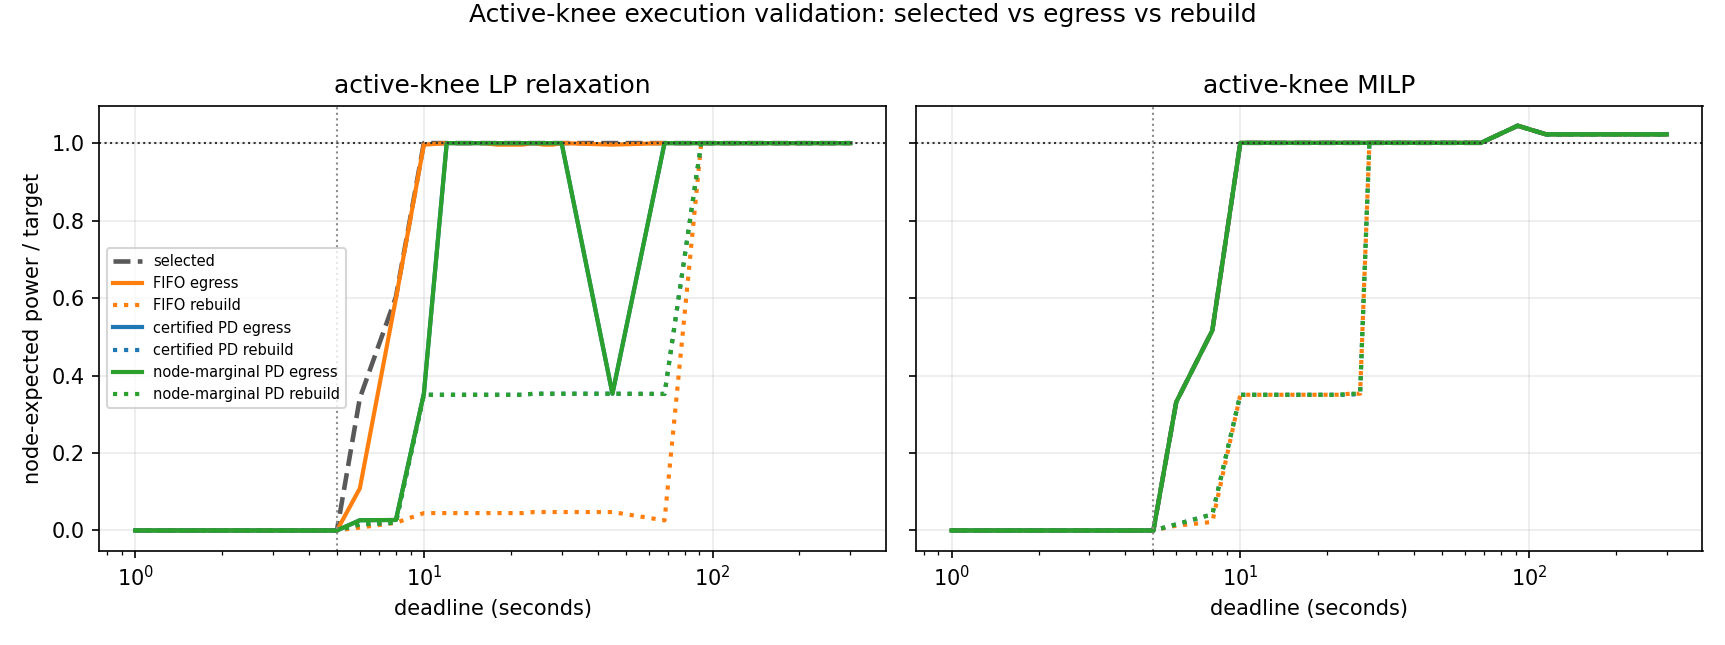

Values plotted in this chart, from the file beside it:
deadline_s, source_nodes, jobs, mode, variant, ordering, target_kw, cost_s, selected_node_kw, selected_active_kw, selected_over_target, selected_hit, selected_node_s_per_kw, selected_active_s_per_kw, egress_realized_node_kw, egress_realized_active_kw, egress_realized_over_target, egress_realized_hit, egress_realized_node_s_per_kw, egress_realized_active_s_per_kw, rebuild_realized_node_kw, rebuild_realized_active_kw, rebuild_realized_over_target, rebuild_realized_hit
1.0, 4, 74, sf, active-knee LP relaxation, fifo, 6.253, nan, 0.0, 0.0, 0.0, False, nan, nan, 0.0, 0.0, 0.0, False, nan, nan, 0.0, 0.0, 0.0, False
1.0, 4, 74, sf, active-knee LP relaxation, certified_pd, 6.253, nan, 0.0, 0.0, 0.0, False, nan, nan, 0.0, 0.0, 0.0, False, nan, nan, 0.0, 0.0, 0.0, False
1.0, 4, 74, sf, active-knee LP relaxation, node_marginal_pd, 6.253, nan, 0.0, 0.0, 0.0, False, nan, nan, 0.0, 0.0, 0.0, False, nan, nan, 0.0, 0.0, 0.0, False
1.0, 4, 74, sf, active-knee MILP, fifo, 6.253, nan, 0.0, 0.0, 0.0, False, nan, nan, 0.0, 0.0, 0.0, False, nan, nan, 0.0, 0.0, 0.0, False
1.0, 4, 74, sf, active-knee MILP, certified_pd, 6.253, nan, 0.0, 0.0, 0.0, False, nan, nan, 0.0, 0.0, 0.0, False, nan, nan, 0.0, 0.0, 0.0, False
1.0, 4, 74, sf, active-knee MILP, node_marginal_pd, 6.253, nan, 0.0, 0.0, 0.0, False, nan, nan, 0.0, 0.0, 0.0, False, nan, nan, 0.0, 0.0, 0.0, False
5.0, 4, 74, sf, active-knee LP relaxation, fifo, 6.253, nan, 0.0, 0.0, 0.0, False, nan, nan, 0.0, 0.0, 0.0, False, nan, nan, 0.0, 0.0, 0.0, False
5.0, 4, 74, sf, active-knee LP relaxation, certified_pd, 6.253, nan, 0.0, 0.0, 0.0, False, nan, nan, 0.0, 0.0, 0.0, False, nan, nan, 0.0, 0.0, 0.0, False
5.0, 4, 74, sf, active-knee LP relaxation, node_marginal_pd, 6.253, nan, 0.0, 0.0, 0.0, False, nan, nan, 0.0, 0.0, 0.0, False, nan, nan, 0.0, 0.0, 0.0, False
5.0, 4, 74, sf, active-knee MILP, fifo, 6.253, nan, 0.0, 0.0, 0.0, False, nan, nan, 0.0, 0.0, 0.0, False, nan, nan, 0.0, 0.0, 0.0, False
5.0, 4, 74, sf, active-knee MILP, certified_pd, 6.253, nan, 0.0, 0.0, 0.0, False, nan, nan, 0.0, 0.0, 0.0, False, nan, nan, 0.0, 0.0, 0.0, False
5.0, 4, 74, sf, active-knee MILP, node_marginal_pd, 6.253, nan, 0.0, 0.0, 0.0, False, nan, nan, 0.0, 0.0, 0.0, False, nan, nan, 0.0, 0.0, 0.0, False
6.0, 4, 74, sf, active-knee LP relaxation, fifo, 6.253, 44.01, 2.135, 3.983, 0.3415, False, 20.61, 11.05, 0.6791, 3.746, 0.1086, False, 64.81, 11.75, 0.04682, 1.1, 0.007487, False
6.0, 4, 74, sf, active-knee LP relaxation, certified_pd, 6.253, 44.01, 2.135, 3.983, 0.3415, False, 20.61, 11.05, 0.1648, 3.475, 0.02635, False, 267, 12.67, 0.09771, 2.227, 0.01563, False
6.0, 4, 74, sf, active-knee LP relaxation, node_marginal_pd, 6.253, 44.01, 2.135, 3.983, 0.3415, False, 20.61, 11.05, 0.1648, 3.475, 0.02635, False, 267, 12.67, 0.09771, 2.227, 0.01563, False
6.0, 4, 74, sf, active-knee MILP, fifo, 6.253, 43.96, 2.073, 4.018, 0.3315, False, 21.2, 10.94, 2.073, 4.018, 0.3315, False, 21.2, 10.94, 0.07787, 1.783, 0.01245, False
6.0, 4, 74, sf, active-knee MILP, certified_pd, 6.253, 43.96, 2.073, 4.018, 0.3315, False, 21.2, 10.94, 2.073, 4.018, 0.3315, False, 21.2, 10.94, 0.09908, 2.262, 0.01584, False
6.0, 4, 74, sf, active-knee MILP, node_marginal_pd, 6.253, 43.96, 2.073, 4.018, 0.3315, False, 21.2, 10.94, 2.073, 4.018, 0.3315, False, 21.2, 10.94, 0.09908, 2.262, 0.01584, False
8.0, 4, 74, sf, active-knee LP relaxation, fifo, 6.253, 126, 3.768, 3.853, 0.6025, False, 33.45, 32.71, 3.743, 3.849, 0.5985, False, 33.67, 32.74, 0.1242, 2.8, 0.01986, False
8.0, 4, 74, sf, active-knee LP relaxation, certified_pd, 6.253, 126, 3.768, 3.853, 0.6025, False, 33.45, 32.71, 0.1691, 3.439, 0.02703, False, 745.4, 36.65, 0.1243, 2.805, 0.01988, False
8.0, 4, 74, sf, active-knee LP relaxation, node_marginal_pd, 6.253, 126, 3.768, 3.853, 0.6025, False, 33.45, 32.71, 0.1691, 3.439, 0.02703, False, 745.4, 36.65, 0.1243, 2.805, 0.01988, False
8.0, 4, 74, sf, active-knee MILP, fifo, 6.253, 125.8, 3.228, 7.063, 0.5162, False, 38.98, 17.82, 3.228, 7.063, 0.5162, False, 38.98, 17.82, 0.1374, 3.107, 0.02198, False
8.0, 4, 74, sf, active-knee MILP, certified_pd, 6.253, 125.8, 3.228, 7.063, 0.5162, False, 38.98, 17.82, 3.228, 7.063, 0.5162, False, 38.98, 17.82, 0.2606, 5.619, 0.04167, False
8.0, 4, 74, sf, active-knee MILP, node_marginal_pd, 6.253, 125.8, 3.228, 7.063, 0.5162, False, 38.98, 17.82, 3.228, 7.063, 0.5162, False, 38.98, 17.82, 0.2606, 5.619, 0.04167, False
10.0, 4, 74, sf, active-knee LP relaxation, fifo, 6.253, 174.9, 6.253, 6.984, 1, True, 27.97, 25.05, 6.229, 6.98, 0.996, False, 28.08, 25.06, 0.2802, 5.589, 0.04481, False
10.0, 4, 74, sf, active-knee LP relaxation, certified_pd, 6.253, 174.9, 6.253, 6.984, 1, True, 27.97, 25.05, 2.207, 6.57, 0.353, False, 79.25, 26.62, 2.19, 6.431, 0.3503, False
10.0, 4, 74, sf, active-knee LP relaxation, node_marginal_pd, 6.253, 174.9, 6.253, 6.984, 1, True, 27.97, 25.05, 2.207, 6.57, 0.353, False, 79.25, 26.62, 2.19, 6.431, 0.3503, False
10.0, 4, 74, sf, active-knee MILP, fifo, 6.253, 175.8, 6.257, 6.985, 1.001, True, 28.1, 25.18, 6.257, 6.985, 1.001, True, 28.1, 25.18, 2.19, 6.431, 0.3503, False
10.0, 4, 74, sf, active-knee MILP, certified_pd, 6.253, 175.8, 6.257, 6.985, 1.001, True, 28.1, 25.18, 6.257, 6.985, 1.001, True, 28.1, 25.18, 2.19, 6.431, 0.3503, False
10.0, 4, 74, sf, active-knee MILP, node_marginal_pd, 6.253, 175.8, 6.257, 6.985, 1.001, True, 28.1, 25.18, 6.257, 6.985, 1.001, True, 28.1, 25.18, 2.19, 6.431, 0.3503, False
12.0, 4, 74, sf, active-knee LP relaxation, fifo, 6.253, 174.7, 6.253, 6.984, 1, True, 27.94, 25.01, 6.253, 6.984, 1, True, 27.94, 25.01, 0.2802, 5.589, 0.04481, False
12.0, 4, 74, sf, active-knee LP relaxation, certified_pd, 6.253, 174.7, 6.253, 6.984, 1, True, 27.94, 25.01, 6.253, 6.984, 1, True, 27.94, 25.01, 2.19, 6.431, 0.3503, False
12.0, 4, 74, sf, active-knee LP relaxation, node_marginal_pd, 6.253, 174.7, 6.253, 6.984, 1, True, 27.94, 25.01, 6.253, 6.984, 1, True, 27.94, 25.01, 2.19, 6.431, 0.3503, False
12.0, 4, 74, sf, active-knee MILP, fifo, 6.253, 175.8, 6.257, 6.985, 1.001, True, 28.1, 25.18, 6.257, 6.985, 1.001, True, 28.1, 25.18, 2.19, 6.431, 0.3503, False
12.0, 4, 74, sf, active-knee MILP, certified_pd, 6.253, 175.8, 6.257, 6.985, 1.001, True, 28.1, 25.18, 6.257, 6.985, 1.001, True, 28.1, 25.18, 2.19, 6.431, 0.3503, False
12.0, 4, 74, sf, active-knee MILP, node_marginal_pd, 6.253, 175.8, 6.257, 6.985, 1.001, True, 28.1, 25.18, 6.257, 6.985, 1.001, True, 28.1, 25.18, 2.19, 6.431, 0.3503, False
14.0, 4, 74, sf, active-knee LP relaxation, fifo, 6.253, 174.5, 6.253, 6.984, 1, True, 27.91, 24.98, 6.253, 6.984, 1, True, 27.91, 24.98, 0.2802, 5.589, 0.04481, False
14.0, 4, 74, sf, active-knee LP relaxation, certified_pd, 6.253, 174.5, 6.253, 6.984, 1, True, 27.91, 24.98, 6.253, 6.984, 1, True, 27.91, 24.98, 2.19, 6.431, 0.3503, False
14.0, 4, 74, sf, active-knee LP relaxation, node_marginal_pd, 6.253, 174.5, 6.253, 6.984, 1, True, 27.91, 24.98, 6.253, 6.984, 1, True, 27.91, 24.98, 2.19, 6.431, 0.3503, False
14.0, 4, 74, sf, active-knee MILP, fifo, 6.253, 175.8, 6.257, 6.985, 1.001, True, 28.1, 25.18, 6.257, 6.985, 1.001, True, 28.1, 25.18, 2.19, 6.431, 0.3503, False
14.0, 4, 74, sf, active-knee MILP, certified_pd, 6.253, 175.8, 6.257, 6.985, 1.001, True, 28.1, 25.18, 6.257, 6.985, 1.001, True, 28.1, 25.18, 2.19, 6.431, 0.3503, False
14.0, 4, 74, sf, active-knee MILP, node_marginal_pd, 6.253, 175.8, 6.257, 6.985, 1.001, True, 28.1, 25.18, 6.257, 6.985, 1.001, True, 28.1, 25.18, 2.19, 6.431, 0.3503, False
16.0, 4, 74, sf, active-knee LP relaxation, fifo, 6.253, 174.3, 6.253, 6.984, 1, True, 27.87, 24.95, 6.253, 6.984, 1, True, 27.87, 24.95, 0.2802, 5.589, 0.04481, False
16.0, 4, 74, sf, active-knee LP relaxation, certified_pd, 6.253, 174.3, 6.253, 6.984, 1, True, 27.87, 24.95, 6.253, 6.984, 1, True, 27.87, 24.95, 2.19, 6.431, 0.3503, False
16.0, 4, 74, sf, active-knee LP relaxation, node_marginal_pd, 6.253, 174.3, 6.253, 6.984, 1, True, 27.87, 24.95, 6.253, 6.984, 1, True, 27.87, 24.95, 2.19, 6.431, 0.3503, False
16.0, 4, 74, sf, active-knee MILP, fifo, 6.253, 175.8, 6.257, 6.985, 1.001, True, 28.1, 25.18, 6.257, 6.985, 1.001, True, 28.1, 25.18, 2.19, 6.431, 0.3503, False
16.0, 4, 74, sf, active-knee MILP, certified_pd, 6.253, 175.8, 6.257, 6.985, 1.001, True, 28.1, 25.18, 6.257, 6.985, 1.001, True, 28.1, 25.18, 2.19, 6.431, 0.3503, False
16.0, 4, 74, sf, active-knee MILP, node_marginal_pd, 6.253, 175.8, 6.257, 6.985, 1.001, True, 28.1, 25.18, 6.257, 6.985, 1.001, True, 28.1, 25.18, 2.19, 6.431, 0.3503, False
18.0, 4, 74, sf, active-knee LP relaxation, fifo, 6.253, 174.1, 6.253, 6.984, 1, True, 27.84, 24.92, 6.229, 6.98, 0.996, False, 27.95, 24.94, 0.2802, 5.589, 0.04481, False
18.0, 4, 74, sf, active-knee LP relaxation, certified_pd, 6.253, 174.1, 6.253, 6.984, 1, True, 27.84, 24.92, 6.253, 6.984, 1, True, 27.84, 24.92, 2.19, 6.431, 0.3503, False
18.0, 4, 74, sf, active-knee LP relaxation, node_marginal_pd, 6.253, 174.1, 6.253, 6.984, 1, True, 27.84, 24.92, 6.253, 6.984, 1, True, 27.84, 24.92, 2.19, 6.431, 0.3503, False
18.0, 4, 74, sf, active-knee MILP, fifo, 6.253, 175.8, 6.257, 6.985, 1.001, True, 28.1, 25.18, 6.257, 6.985, 1.001, True, 28.1, 25.18, 2.19, 6.431, 0.3503, False
18.0, 4, 74, sf, active-knee MILP, certified_pd, 6.253, 175.8, 6.257, 6.985, 1.001, True, 28.1, 25.18, 6.257, 6.985, 1.001, True, 28.1, 25.18, 2.19, 6.431, 0.3503, False
18.0, 4, 74, sf, active-knee MILP, node_marginal_pd, 6.253, 175.8, 6.257, 6.985, 1.001, True, 28.1, 25.18, 6.257, 6.985, 1.001, True, 28.1, 25.18, 2.19, 6.431, 0.3503, False
20.0, 4, 74, sf, active-knee LP relaxation, fifo, 6.253, 173.9, 6.253, 6.984, 1, True, 27.8, 24.89, 6.229, 6.98, 0.996, False, 27.91, 24.91, 0.2802, 5.589, 0.04481, False
20.0, 4, 74, sf, active-knee LP relaxation, certified_pd, 6.253, 173.9, 6.253, 6.984, 1, True, 27.8, 24.89, 6.253, 6.984, 1, True, 27.8, 24.89, 2.19, 6.431, 0.3503, False
20.0, 4, 74, sf, active-knee LP relaxation, node_marginal_pd, 6.253, 173.9, 6.253, 6.984, 1, True, 27.8, 24.89, 6.253, 6.984, 1, True, 27.8, 24.89, 2.19, 6.431, 0.3503, False
20.0, 4, 74, sf, active-knee MILP, fifo, 6.253, 175.8, 6.257, 6.985, 1.001, True, 28.1, 25.18, 6.257, 6.985, 1.001, True, 28.1, 25.18, 2.19, 6.431, 0.3503, False
20.0, 4, 74, sf, active-knee MILP, certified_pd, 6.253, 175.8, 6.257, 6.985, 1.001, True, 28.1, 25.18, 6.257, 6.985, 1.001, True, 28.1, 25.18, 2.19, 6.431, 0.3503, False
20.0, 4, 74, sf, active-knee MILP, node_marginal_pd, 6.253, 175.8, 6.257, 6.985, 1.001, True, 28.1, 25.18, 6.257, 6.985, 1.001, True, 28.1, 25.18, 2.19, 6.431, 0.3503, False
... 102 more rows
